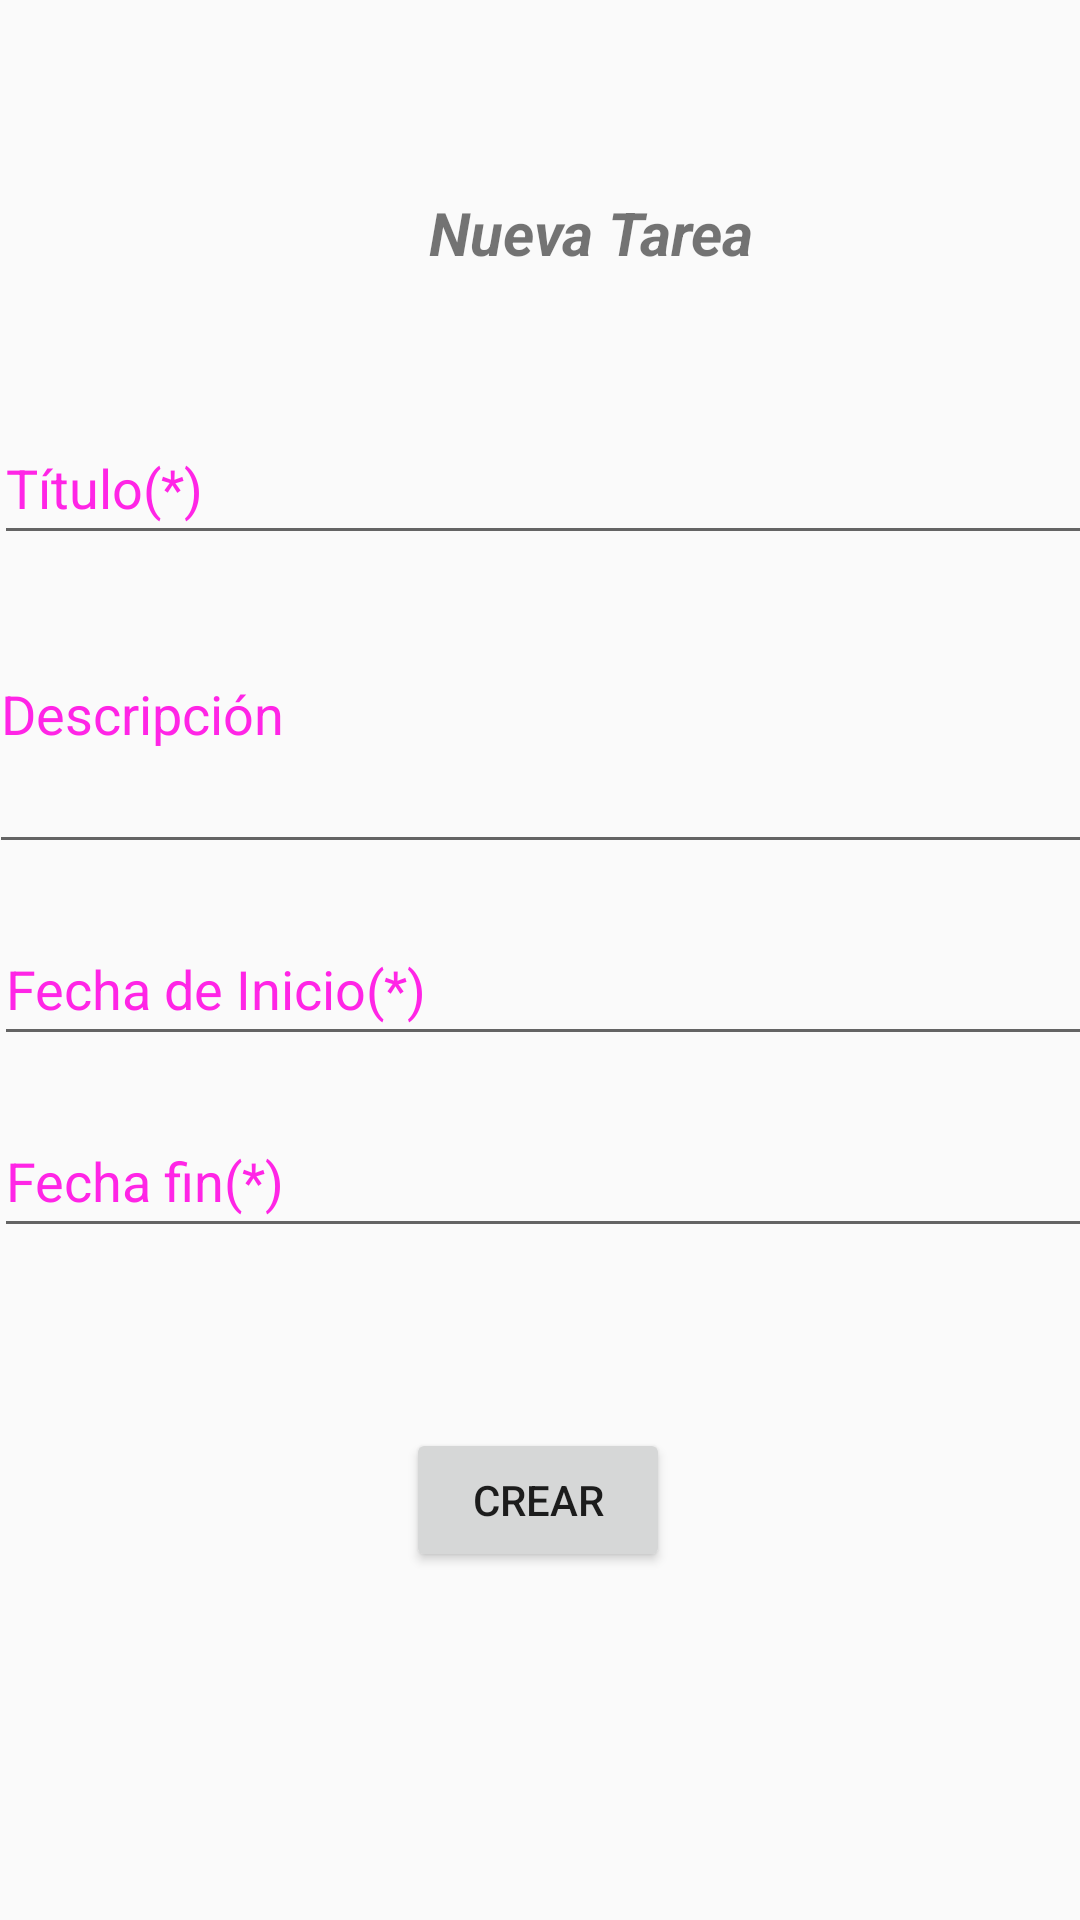

Reconstruct the res/layout file that produces this screen, plus the resources it refers to.
<!-- AndroidManifest.xml: application theme Theme.AppCompat.Light.DarkActionBar -->
<!-- res/layout/activity_newtarea.xml -->
<?xml version="1.0" encoding="utf-8"?>


<androidx.constraintlayout.widget.ConstraintLayout
    xmlns:android="http://schemas.android.com/apk/res/android"
    xmlns:app="http://schemas.android.com/apk/res-auto"
    xmlns:tools="http://schemas.android.com/tools"
    android:layout_width="match_parent"
    android:layout_height="match_parent"
    android:visibility="visible"
    tools:context=".newTarea"
    tools:ignore="HardcodedText">


    <TextView
        android:id="@+id/textView"
        android:layout_width="wrap_content"
        android:layout_height="wrap_content"
        android:layout_marginStart="143dp"
        android:layout_marginTop="64dp"
        android:text="@string/newTask"
        android:textSize="20sp"
        android:textStyle="bold|italic"
        app:layout_constraintEnd_toEndOf="parent"
        app:layout_constraintHorizontal_bias="0.0"
        app:layout_constraintStart_toStartOf="parent"
        app:layout_constraintTop_toTopOf="parent" />

    <EditText
        android:id="@+id/titulo"
        android:layout_width="367dp"
        android:layout_height="wrap_content"
        android:layout_marginStart="23dp"
        android:layout_marginTop="46dp"
        android:layout_marginEnd="21dp"
        android:focusable="true"
        android:hint="Título(*)"
        android:importantForAutofill="no"
        android:inputType="textPersonName|text"
        android:minHeight="48dp"
        android:textColorHighlight="#ff7eff15"
        android:textColorHint="#ffff25e6"
        app:layout_constraintEnd_toEndOf="parent"
        app:layout_constraintStart_toStartOf="parent"
        app:layout_constraintTop_toBottomOf="@+id/textView" />

    <EditText
        android:id="@+id/description"
        android:layout_width="370dp"
        android:layout_height="103dp"
        android:layout_marginStart="23dp"
        android:layout_marginEnd="21dp"
        android:focusable="true"
        android:hint="Descripción"
        android:importantForAutofill="no"
        android:inputType="textMultiLine|text"
        android:minHeight="48dp"
        android:maxLength="140"
        android:textColorHighlight="#ff7eff15"
        android:textColorHint="#ffff25e6"
        app:layout_constraintEnd_toEndOf="parent"
        app:layout_constraintStart_toStartOf="parent"
        app:layout_constraintTop_toBottomOf="@+id/titulo" />

    <EditText
        android:id="@+id/fechaInicio"
        android:layout_width="367dp"
        android:layout_height="wrap_content"
        android:layout_marginTop="16dp"
        android:layout_marginStart="23dp"
        android:layout_marginEnd="21dp"
        android:focusable="true"
        android:hint="Fecha de Inicio(*)"
        android:importantForAutofill="no"
        android:inputType="date"
        android:minHeight="48dp"
        android:textColorHighlight="#ff7eff15"
        android:textColorHint="#ffff25e6"
        app:layout_constraintEnd_toEndOf="parent"
        app:layout_constraintStart_toStartOf="parent"
        tools:layout_editor_absoluteY="237dp"
        app:layout_constraintTop_toBottomOf="@+id/description" />

    <EditText
        android:id="@+id/fechaFin"
        android:layout_width="367dp"
        android:layout_height="wrap_content"
        android:layout_marginStart="23dp"
        android:layout_marginTop="16dp"
        android:layout_marginEnd="21dp"
        android:focusable="true"
        android:hint="Fecha fin(*)"
        android:importantForAutofill="no"
        android:inputType="date"
        android:minHeight="48dp"
        android:textColorHighlight="#ff7eff15"
        android:textColorHint="#ffff25e6"
        app:layout_constraintEnd_toEndOf="parent"
        app:layout_constraintStart_toStartOf="parent"
        app:layout_constraintTop_toBottomOf="@+id/fechaInicio" />

    <Button
        android:id="@+id/buttoncrear"
        android:layout_width="wrap_content"
        android:layout_height="wrap_content"
        android:layout_marginTop="60dp"
        android:text="CREAR"
        app:layout_constraintEnd_toEndOf="parent"
        app:layout_constraintHorizontal_bias="0.498"
        app:layout_constraintStart_toStartOf="parent"
        app:layout_constraintTop_toBottomOf="@+id/fechaFin" />


</androidx.constraintlayout.widget.ConstraintLayout>
<!-- resources referenced by this layout -->
<resources>
  <string name="newTask">Nueva Tarea</string>
</resources>
